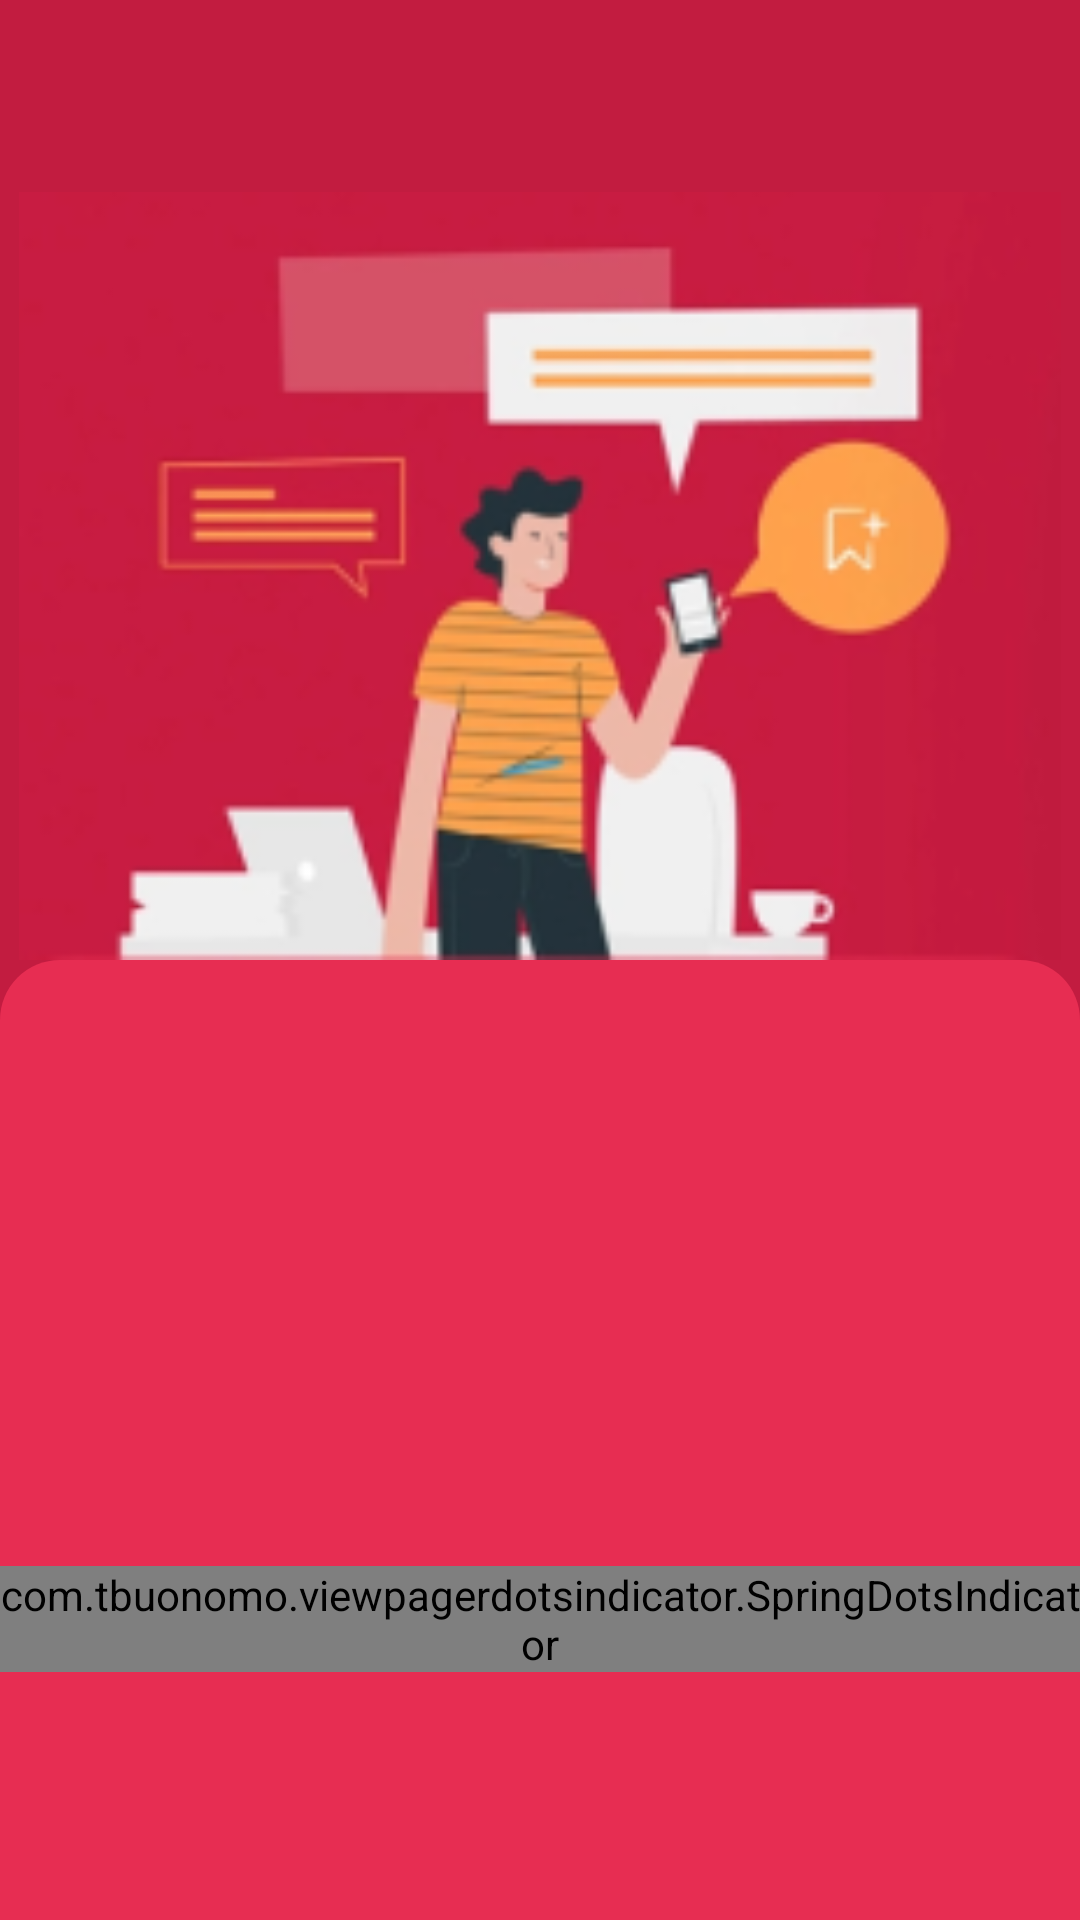

Produce the Android XML layout that renders to this screen, including the resource entries it uses.
<!-- AndroidManifest.xml: activity theme MyTheme -->
<!-- res/layout/activity_splash.xml -->
<?xml version="1.0" encoding="utf-8"?>
<androidx.constraintlayout.widget.ConstraintLayout xmlns:android="http://schemas.android.com/apk/res/android"
    xmlns:app="http://schemas.android.com/apk/res-auto"
    xmlns:tools="http://schemas.android.com/tools"
    android:layout_width="match_parent"
    android:layout_height="match_parent"
    tools:context=".SplashActivity"
    android:background="#C21C40">
    <ImageView
        android:layout_width="match_parent"
        android:layout_height="0dp"
        app:layout_constraintHeight_percent="0.4"
        app:layout_constraintLeft_toLeftOf="parent"
        app:layout_constraintRight_toRightOf="parent"
        app:layout_constraintBottom_toTopOf="@id/a"
        android:src="@drawable/image"/>
<androidx.constraintlayout.widget.ConstraintLayout
    android:id="@+id/a"
    android:layout_width="match_parent"
    android:layout_height="0dp"
    app:layout_constraintHeight_percent="0.5"
    app:layout_constraintBottom_toBottomOf="parent"
    android:orientation="vertical"
    android:background="@drawable/backlay">
<androidx.viewpager.widget.ViewPager
    android:layout_width="match_parent"
    android:layout_height="0dp"
    app:layout_constraintHeight_percent="0.6"
    app:layout_constraintTop_toTopOf="parent"
    android:id="@+id/vp"/>
    <com.tbuonomo.viewpagerdotsindicator.SpringDotsIndicator
        android:id="@+id/spring_dots_indicator"
        android:layout_width="wrap_content"
        android:layout_height="wrap_content"
        app:dampingRatio="0.5"
        app:dotsColor="@color/white"
        app:dotsStrokeColor="@color/white"
        app:layout_constraintTop_toBottomOf="@id/vp"
        app:layout_constraintLeft_toLeftOf="parent"
        app:layout_constraintRight_toRightOf="parent"
        app:dotsCornerRadius="8dp"
        app:dotsSize="16dp"
        app:dotsSpacing="6dp"
        app:dotsStrokeWidth="2dp"
        app:stiffness="300"
        android:layout_marginTop="10dp"
        />
</androidx.constraintlayout.widget.ConstraintLayout>
</androidx.constraintlayout.widget.ConstraintLayout>
<!-- resources referenced by this layout -->
<resources>
  <!-- drawable backlay (drawable) -->
  <?xml version="1.0" encoding="utf-8"?>
  <shape xmlns:android="http://schemas.android.com/apk/res/android">
  <solid android:color="#E72D52"/>
      <corners android:topLeftRadius="20dp" android:topRightRadius="20dp"/>
  </shape>
  <!-- drawable image: png bitmap (drawable, 36476 bytes) -->
  <style name="MyTheme" parent="Theme.MaterialComponents.DayNight.NoActionBar">
      
      <item name="colorPrimary">#C81C42</item>
      <item name="colorPrimaryVariant">#C81C42</item>
          <item name="android:statusBarColor" tools:targetApi="l">?attr/colorPrimaryVariant</item>
          
      </style>
  <!-- not gathered from this repository: default colours our renderer supplied (Android Studio template values) -->
  <color name="white">#FFFFFFFF</color>
</resources>
